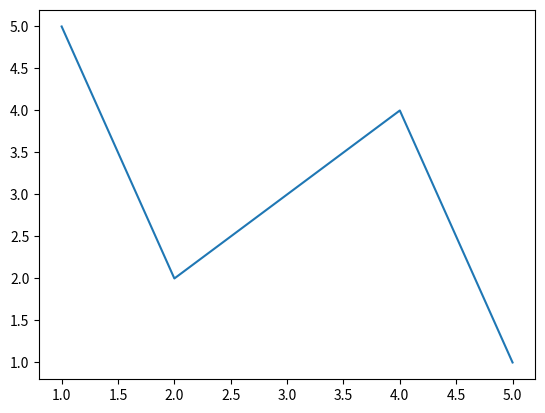

Write Python code to recreate this figure.
#!/usr/bin/env python
# coding: utf-8

# # Loading and using modules
# 
# In this section we provide some additional background on loading and using *{term}`modules <module>`* in Python. Modules are not much different from the Python script files produced in the previous section, but there are many Python modules that are freely available and this is one of the best things about using Python. You can find modules to do *many* common programming tasks in Python!

# ## Modules, packages and libraries?
# 
# A Python *{term}`module`* [^module] refers to a piece of Python code that is designed to execute a specific task. Technically, modules are simply Python script files (with the file extension `.py`) that contain function definitions and other statements. [Python packages](https://docs.python.org/3/tutorial/modules.html#packages) [^package] are a way of organizing modules into larger entities. 
# 
# Modules and packages are similar to what are more generally called libraries in programming languages, which again contain code related to specific tasks such as mathematical operations. There are a *HUGE* number of Python modules/packages, and many of them greatly extend what can be done in a normal Python program. In fact, the abundance of free Python modules is one of the best reasons to learn and start using Python.
# 
# The words "module", "package" and "*{term}`library`*" are often used interchangeably.

# ## Loading modules
# 
# Python modules can be loaded in a number of different ways.
# 
# Let's start simple with the math module. Here, we can load the math module using the `import` statement and then we are able to explore some of the functions in the module, such as the square root function `sqrt`.

# In[1]:


import math


# In[2]:


math.sqrt(81)


# Here we have loaded the math module by typing `import math`, which tells Python to read in the functions in the math module and make them available for use. In this example, we see that we can use a function within the math library by typing the name of the module first, a period, and then the name of function we would like to use afterward (e.g., `math.sqrt()`).

# ### Built-in functions
# 
# [Built-in functions](https://docs.python.org/3/library/functions.html) [^builtin] such as `print()` are always available without importing anything.

# In[3]:


print("Hello world!")


# Technically, the built-in functions belong to a module called `builtins`.

# ### Renaming imported modules
# 
# We can also rename modules when they are imported, which can be helpful when using modules with longer names. Let's import the `math` module, but rename it to `m` using the format `import module as name`. Then we can using the `sqrt` function from the math library and check the type of our module named `m`.

# In[4]:


import math as m


# In[5]:


m.sqrt(49)


# In[6]:


type(m)


# Here, we imported the `math` module with the name `m` instead of `math`. We will see other examples later in the course where using an alternate name is rather useful. For example, in the next chapter we will start using the `pandas` library for data analysis. It is customary to import pandas as `pd`.

# In[7]:


import pandas as pd


# ### Importing a single function
# 
# It is also possible to import only a single function from a module, rather than the entire module. This is sometimes useful when needing only a small piece of a large module. We can do this using the form `from module import function`. Let's import the `sqrt` function from the `math` module using this approach. Again, we can test using our results by using the function afterwards.

# In[8]:


from math import sqrt


# In[9]:


sqrt(121)


# Though this can be useful, it has the drawback that **the imported function could conflict with other built-in or imported function names**, and you lose the information about which module contains the imported function. You should only do this when you truly need to.

# ### Importing a submodule
# 
# Some modules have submodules that can also be imported without importing the entire module. We may see examples of this later when making data plots using the pyplot sub-module from the [Matplotlib module](http://matplotlib.org/) [^matplotlib]. In case you're curious, here is an example.

# In[10]:


import matplotlib.pyplot as plt


# In[11]:


# Plot a simple x y line graph with the default settings
plt.plot([1, 2, 3, 4, 5], [5, 2, 3, 4, 1])


# **Figure 1.15**. Example plot using the Matplotlib module.
# 
# You can read more about the `plot` plotting function in the [matplotlib pyplot documentation](https://matplotlib.org/api/_as_gen/matplotlib.pyplot.plot.html) [^matplotdocs]. We will introduce matplotlib in detail in Chapter 3.

# ## Using module functions
# 
# As we see above, the easiest way to use a module is to import it an then use its functions by typing `modulename.functionname()` and providing the necessary arguments. Yes, it is that simple.
# 
# However, there are times that you may not know the names of all of the functions in a given module, or which are part of a module. You can view the list of functions that are part of a module by using the `dir()` function.

# In[12]:


print(dir(math))


# In Jupyter notebooks you can also browse the available modules by typing in `modulename.` and then pressing the tab key:
# 
# ![**Figure 1.16**.  Listing functions in the math module in Jupyter Lab._](../img/view_module_functions.png)
# 
# 
# So that's helpful, but what about when you don't know what a given function does? The easiest solution is to use the `help()` function (after importing the module). Let's have a look at the help for the `math.sin` function.

# In[13]:


help(math.sin)


# ## What should I not do?
# 
# Modules are very useful in Python, but there are a few things to avoid.

# ### from X import *
# 
# Don't use `from X import *`. This may be easier to understand by way of an example, but assuming `X` above is a Python module, `from X import *` will import all of the functions in module X. Though you might think this is helpful, it is much better to simply `import X` or `import X as Y` to keep the connection between the functions and their module. It is also much more likely you will encounter conflicting names when using `from X import *`.

# ### Poor names when renaming on import
# 
# Don't use confusing names when renaming on import. Be smart when you import modules, and follow generally used conventions (`import pandas as pd` is a good way to do things!). If you want to make the module name shorter on import, pick a reasonable abbreviation. For instance, `import matplotlib as m` could be confusing, especially if we used `import math as m` above, and might do so in other Jupyter notebooks or script files. Similarly, `import matplotlib as math` is perfectly OK syntax in Python, but bound to cause trouble. Remember, people need to be able to read and understand the code you write. Keep it simple and logical.

# According to the good coding practices described in [PEP 8](https://www.python.org/dev/peps/pep-0008/#imports) [^pep8], we should always import modules at the top of the file. In this lesson, we are demonstrating how to import different modules along the way, but in general it would be better to import requried modules as the very first thing. PEP 8 refers more to traditional script files, but we can apply the guideline to Jupyter Notebook files by placing our imports the first code cell in the notebook.

# ## Installing packages
# 
# If you have installed Python on your own computer, we recommend using the [Conda package management system](https://docs.conda.io/projects/conda/en/latest/) [^conda] that comes with the Anaconda and Miniconda Python installers. Using Conda, you can list package names and versions using the `conda list` command in a terminal.
#     
# It's also good to be aware of [pip, the package installer for python](https://pypi.org/project/pip/)  [^pip]. Pip and conda are often used for similar purposes, but the key difference is that pip is used for installing packages written in Python, while conda handles packages that might also contain code written in other languages. Generally, we encourage you to use conda when installing packages (and within conda, it is preferable to use the same channel for installations). However, sometimes you might need a package that is not available via conda, but can be installed with pip. You can read more about differences and similarities of conda an pip at <https://www.anaconda.com/understanding-conda-and-pip/>.

# In a Jupyter Notebook, you can type in `help("modules")` to see the complete list of installed packages in Python. However, the output is a bit clumsy and hard to read...

# In[14]:


# List all available modules. Note: when running this command, you might first get several
# warnings related to deprecated packages etc.
# We have commented the command out here to limit output in the book text
# help("modules")


# ## Footnotes
# 
# [^builtin]: <https://docs.python.org/3/library/functions.html>
# [^conda]: <https://docs.conda.io/projects/conda/en/latest/>
# [^matplotdocs]: <https://matplotlib.org/api/_as_gen/matplotlib.pyplot.plot.html>
# [^matplotlib]: <http://matplotlib.org/>
# [^module]: <https://docs.python.org/3/tutorial/modules.html#modules>
# [^package]: <https://docs.python.org/3/tutorial/modules.html#packages>
# [^pep8]: <https://www.python.org/dev/peps/pep-0008/#imports>
# [^pip]: <https://pypi.org/project/pip/>
